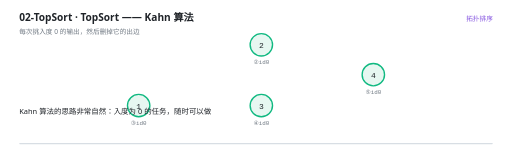
t = 0.00 s
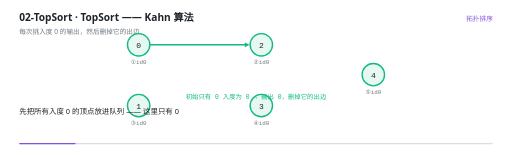
t = 1.67 s
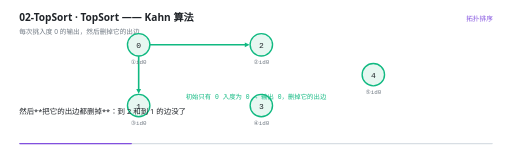
t = 3.33 s
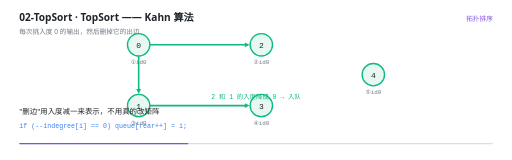
t = 5.00 s
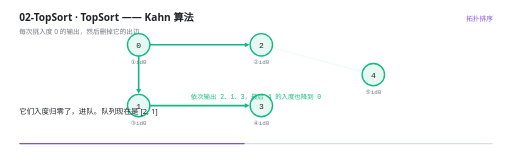
t = 6.67 s
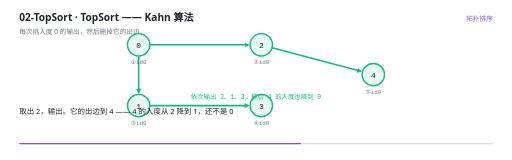
t = 8.33 s

The animated SVG that drew these frames (rendered in a browser with its animation timeline set to each time). Animation: 28 SMIL elements (animate=28); frames cover the first 8.33 s, repeats indefinitely.

<svg xmlns="http://www.w3.org/2000/svg" viewBox="0 0 960 300" width="960" height="300" role="img" aria-label="TopSort —— Kahn 算法"><rect width="960" height="300" fill="#FFFFFF"/><g>
    <rect x="36" y="268" width="888" height="2.5" rx="1.25" fill="#D8DEE4"/>
    <rect x="36" y="268" width="0" height="2.5" rx="1.25" fill="#8250DF">
      <animate attributeName="width" values="0;888" dur="14s" repeatCount="indefinite" calcMode="linear"/>
    </rect>
  </g><text x="36" y="40" font-family="'Segoe UI','Microsoft YaHei UI','PingFang SC',system-ui,sans-serif" font-size="19" font-weight="600" fill="#1F2328">02-TopSort · TopSort —— Kahn 算法</text><text x="36" y="63" font-family="'Segoe UI','Microsoft YaHei UI','PingFang SC',system-ui,sans-serif" font-size="12.5" fill="#6E7781">每次挑入度 0 的输出，然后删掉它的出边</text><text x="924" y="40" text-anchor="end" font-family="'Segoe UI','Microsoft YaHei UI','PingFang SC',system-ui,sans-serif" font-size="12.5" fill="#8250DF">拓扑排序</text><g opacity="0"><animate attributeName="opacity" values="0;0;1;1;0" keyTimes="0.0000;0.0614;0.0714;0.9900;1.0000" dur="14s" repeatCount="indefinite" calcMode="linear"/><line x1="281" y1="84" x2="462" y2="84" stroke="#10B981" stroke-width="3"/><path d="M 468 84 L 459 88.5 L 459 79.5 Z" fill="#10B981"/></g><g opacity="0"><animate attributeName="opacity" values="0;0;1;1;0" keyTimes="0.0000;0.1614;0.1714;0.9900;1.0000" dur="14s" repeatCount="indefinite" calcMode="linear"/><line x1="260" y1="105" x2="260" y2="170" stroke="#10B981" stroke-width="3"/><path d="M 260 176 L 255.5 167 L 264.5 167 Z" fill="#10B981"/></g><g opacity="0"><animate attributeName="opacity" values="0;0;1;1;0" keyTimes="0.0000;0.3186;0.3286;0.9900;1.0000" dur="14s" repeatCount="indefinite" calcMode="linear"/><line x1="281" y1="198" x2="462" y2="198" stroke="#10B981" stroke-width="3"/><path d="M 468 198 L 459 202.5 L 459 193.5 Z" fill="#10B981"/></g><g opacity="0"><animate attributeName="opacity" values="0;0;1;1;0" keyTimes="0.0000;0.4757;0.4857;0.9900;1.0000" dur="14s" repeatCount="indefinite" calcMode="linear"/><line x1="510.2909337316262" y1="89.41091566176698" x2="672.945421691165" y2="132.7854457843107" stroke="#10B981" stroke-width="3"/><path d="M 678.7428313287726 134.33142168767267 L 668.8872349448399 136.3605150608353 L 671.2061987998828 127.66440060442407 Z" fill="#10B981"/></g><g opacity="0"><animate attributeName="opacity" values="0;0;1;1;0" keyTimes="0.0000;0.6329;0.6429;0.9900;1.0000" dur="14s" repeatCount="indefinite" calcMode="linear"/><line x1="510.24213988697284" y1="192.40931374550274" x2="673.010480150703" y2="147.45424833932967" stroke="#10B981" stroke-width="3"/><path d="M 678.793948689838 145.8569094094733 L 671.3167500785277 152.59051920860915 L 668.9207416837431 143.91531639990652 Z" fill="#10B981"/></g><g opacity="0"><animate attributeName="opacity" values="0;0;1;1;0" keyTimes="0.0000;0.0614;0.0714;0.9900;1.0000" dur="14s" repeatCount="indefinite" calcMode="linear"/><circle cx="260" cy="84" r="21" fill="#E7F7F1" stroke="#10B981" stroke-width="2.6"/><text x="260" y="89.5" text-anchor="middle" font-family="ui-monospace,'Cascadia Code','JetBrains Mono',Consolas,monospace" font-size="15" fill="#1F2328">0</text><text x="260" y="120" text-anchor="middle" font-family="ui-monospace,'Cascadia Code','JetBrains Mono',Consolas,monospace" font-size="11" fill="#6E7781">①id0</text></g><g opacity="0"><animate attributeName="opacity" values="1;1;0" keyTimes="0.0000;0.9900;1.0000" dur="14s" repeatCount="indefinite" calcMode="linear"/><circle cx="260" cy="198" r="21" fill="#E7F7F1" stroke="#10B981" stroke-width="2.6"/><text x="260" y="203.5" text-anchor="middle" font-family="ui-monospace,'Cascadia Code','JetBrains Mono',Consolas,monospace" font-size="15" fill="#1F2328">1</text><text x="260" y="234" text-anchor="middle" font-family="ui-monospace,'Cascadia Code','JetBrains Mono',Consolas,monospace" font-size="11" fill="#6E7781">③id0</text></g><g opacity="0"><animate attributeName="opacity" values="1;1;0" keyTimes="0.0000;0.9900;1.0000" dur="14s" repeatCount="indefinite" calcMode="linear"/><circle cx="490" cy="84" r="21" fill="#E7F7F1" stroke="#10B981" stroke-width="2.6"/><text x="490" y="89.5" text-anchor="middle" font-family="ui-monospace,'Cascadia Code','JetBrains Mono',Consolas,monospace" font-size="15" fill="#1F2328">2</text><text x="490" y="120" text-anchor="middle" font-family="ui-monospace,'Cascadia Code','JetBrains Mono',Consolas,monospace" font-size="11" fill="#6E7781">②id0</text></g><g opacity="0"><animate attributeName="opacity" values="1;1;0" keyTimes="0.0000;0.9900;1.0000" dur="14s" repeatCount="indefinite" calcMode="linear"/><circle cx="490" cy="198" r="21" fill="#E7F7F1" stroke="#10B981" stroke-width="2.6"/><text x="490" y="203.5" text-anchor="middle" font-family="ui-monospace,'Cascadia Code','JetBrains Mono',Consolas,monospace" font-size="15" fill="#1F2328">3</text><text x="490" y="234" text-anchor="middle" font-family="ui-monospace,'Cascadia Code','JetBrains Mono',Consolas,monospace" font-size="11" fill="#6E7781">④id0</text></g><g opacity="0"><animate attributeName="opacity" values="1;1;0" keyTimes="0.0000;0.9900;1.0000" dur="14s" repeatCount="indefinite" calcMode="linear"/><circle cx="700" cy="140" r="21" fill="#E7F7F1" stroke="#10B981" stroke-width="2.6"/><text x="700" y="145.5" text-anchor="middle" font-family="ui-monospace,'Cascadia Code','JetBrains Mono',Consolas,monospace" font-size="15" fill="#1F2328">4</text><text x="700" y="176" text-anchor="middle" font-family="ui-monospace,'Cascadia Code','JetBrains Mono',Consolas,monospace" font-size="11" fill="#6E7781">⑤id0</text></g><g opacity="0"><animate attributeName="opacity" values="0;0;1;1;0;0" keyTimes="0.0000;0.0614;0.0714;0.2471;0.2571;1.0000" dur="14s" repeatCount="indefinite" calcMode="linear"/><text x="480" y="186" text-anchor="middle" font-family="ui-monospace,'Cascadia Code','JetBrains Mono',Consolas,monospace" font-size="12" font-weight="400" fill="#10B981">初始只有 0 入度为 0 → 输出 0，删掉它的出边</text></g><g opacity="0"><animate attributeName="opacity" values="0;0;1;1;0;0" keyTimes="0.0000;0.2471;0.2571;0.4329;0.4429;1.0000" dur="14s" repeatCount="indefinite" calcMode="linear"/><text x="480" y="186" text-anchor="middle" font-family="ui-monospace,'Cascadia Code','JetBrains Mono',Consolas,monospace" font-size="12" font-weight="400" fill="#10B981">2 和 1 的入度降成 0 → 入队</text></g><g opacity="0"><animate attributeName="opacity" values="0;0;1;1;0;0" keyTimes="0.0000;0.4329;0.4429;0.7757;0.7857;1.0000" dur="14s" repeatCount="indefinite" calcMode="linear"/><text x="480" y="186" text-anchor="middle" font-family="ui-monospace,'Cascadia Code','JetBrains Mono',Consolas,monospace" font-size="12" font-weight="400" fill="#10B981">依次输出 2、1、3，最后 4 的入度也降到 0</text></g><g opacity="0"><animate attributeName="opacity" values="0;0;1;1;0" keyTimes="0.0000;0.7757;0.7857;0.9900;1.0000" dur="14s" repeatCount="indefinite" calcMode="linear"/><text x="480" y="186" text-anchor="middle" font-family="ui-monospace,'Cascadia Code','JetBrains Mono',Consolas,monospace" font-size="12.5" font-weight="400" fill="#10B981">结果：0 2 1 3 4    （每条边都从前往后）</text></g><g opacity="0"><animate attributeName="opacity" values="1;1;0;0" keyTimes="0.0000;0.0586;0.0714;1.0000" dur="14s" repeatCount="indefinite" calcMode="linear"/><text x="36" y="214" font-family="'Segoe UI','Microsoft YaHei UI','PingFang SC',system-ui,sans-serif" font-size="14" fill="#1F2328">Kahn 算法的思路非常自然：入度为 0 的任务，随时可以做</text></g><g opacity="0"><animate attributeName="opacity" values="0;0;1;1;0;0" keyTimes="0.0000;0.0586;0.0714;0.1586;0.1714;1.0000" dur="14s" repeatCount="indefinite" calcMode="linear"/><text x="36" y="214" font-family="'Segoe UI','Microsoft YaHei UI','PingFang SC',system-ui,sans-serif" font-size="14" fill="#1F2328">先把所有入度 0 的顶点放进队列 —— 这里只有 0</text></g><g opacity="0"><animate attributeName="opacity" values="0;0;1;1;0;0" keyTimes="0.0000;0.1586;0.1714;0.2014;0.2143;1.0000" dur="14s" repeatCount="indefinite" calcMode="linear"/><text x="36" y="214" font-family="'Segoe UI','Microsoft YaHei UI','PingFang SC',system-ui,sans-serif" font-size="14" fill="#1F2328">取出 0，输出它</text></g><g opacity="0"><animate attributeName="opacity" values="0;0;1;1;0;0" keyTimes="0.0000;0.2014;0.2143;0.2443;0.2571;1.0000" dur="14s" repeatCount="indefinite" calcMode="linear"/><text x="36" y="214" font-family="'Segoe UI','Microsoft YaHei UI','PingFang SC',system-ui,sans-serif" font-size="14" fill="#1F2328">然后**把它的出边都删掉**：到 2 和到 1 的边没了</text></g><g opacity="0"><animate attributeName="opacity" values="0;0;1;1;0;0" keyTimes="0.0000;0.2443;0.2571;0.3300;0.3429;1.0000" dur="14s" repeatCount="indefinite" calcMode="linear"/><text x="36" y="214" font-family="'Segoe UI','Microsoft YaHei UI','PingFang SC',system-ui,sans-serif" font-size="14" fill="#1F2328">等价于让邻居的入度减一。2 的入度 1→0，1 的入度 1→0</text></g><g opacity="0"><animate attributeName="opacity" values="0;0;1;1;0;0" keyTimes="0.0000;0.3300;0.3429;0.4300;0.4429;1.0000" dur="14s" repeatCount="indefinite" calcMode="linear"/><text x="36" y="214" font-family="'Segoe UI','Microsoft YaHei UI','PingFang SC',system-ui,sans-serif" font-size="14" fill="#1F2328">&quot;删边&quot;用入度减一来表示，不用真的改矩阵</text><text x="36" y="240" font-family="ui-monospace,'Cascadia Code','JetBrains Mono',Consolas,monospace" font-size="12.5" fill="#3B82F6">if (--indegree[i] == 0) queue[rear++] = i;</text></g><g opacity="0"><animate attributeName="opacity" values="0;0;1;1;0;0" keyTimes="0.0000;0.4300;0.4429;0.5157;0.5286;1.0000" dur="14s" repeatCount="indefinite" calcMode="linear"/><text x="36" y="214" font-family="'Segoe UI','Microsoft YaHei UI','PingFang SC',system-ui,sans-serif" font-size="14" fill="#1F2328">它们入度归零了，进队。队列现在是 [2, 1]</text></g><g opacity="0"><animate attributeName="opacity" values="0;0;1;1;0;0" keyTimes="0.0000;0.5157;0.5286;0.6300;0.6429;1.0000" dur="14s" repeatCount="indefinite" calcMode="linear"/><text x="36" y="214" font-family="'Segoe UI','Microsoft YaHei UI','PingFang SC',system-ui,sans-serif" font-size="14" fill="#1F2328">取出 2，输出。它的出边到 4 —— 4 的入度从 2 降到 1，还不是 0</text></g><g opacity="0"><animate attributeName="opacity" values="0;0;1;1;0;0" keyTimes="0.0000;0.6300;0.6429;0.7157;0.7286;1.0000" dur="14s" repeatCount="indefinite" calcMode="linear"/><text x="36" y="214" font-family="'Segoe UI','Microsoft YaHei UI','PingFang SC',system-ui,sans-serif" font-size="14" fill="#1F2328">取出 1，输出。到 3 的边删掉 → 3 入度归零，进队</text></g><g opacity="0"><animate attributeName="opacity" values="0;0;1;1;0;0" keyTimes="0.0000;0.7157;0.7286;0.7729;0.7857;1.0000" dur="14s" repeatCount="indefinite" calcMode="linear"/><text x="36" y="214" font-family="'Segoe UI','Microsoft YaHei UI','PingFang SC',system-ui,sans-serif" font-size="14" fill="#1F2328">取出 3，输出。到 4 的边删掉 → 4 入度归零，进队</text></g><g opacity="0"><animate attributeName="opacity" values="0;0;1;1;0;0" keyTimes="0.0000;0.7729;0.7857;0.8443;0.8571;1.0000" dur="14s" repeatCount="indefinite" calcMode="linear"/><text x="36" y="214" font-family="'Segoe UI','Microsoft YaHei UI','PingFang SC',system-ui,sans-serif" font-size="14" fill="#1F2328">取出 4，输出。它没有出边。队列空，结束</text></g><g opacity="0"><animate attributeName="opacity" values="0;0;1;1;0;0" keyTimes="0.0000;0.8443;0.8571;0.9157;0.9286;1.0000" dur="14s" repeatCount="indefinite" calcMode="linear"/><text x="36" y="214" font-family="'Segoe UI','Microsoft YaHei UI','PingFang SC',system-ui,sans-serif" font-size="14" fill="#1F2328">结果 0 2 1 3 4 —— 每条边都是从前往后的，合法</text></g><g opacity="0"><animate attributeName="opacity" values="0;0;1;1;0" keyTimes="0.0000;0.9157;0.9286;0.9871;1.0000" dur="14s" repeatCount="indefinite" calcMode="linear"/><text x="36" y="214" font-family="'Segoe UI','Microsoft YaHei UI','PingFang SC',system-ui,sans-serif" font-size="14" fill="#1F2328">注意：队列里有多个入度 0 的点时，先输出谁都可以 —— 拓扑序不唯一</text></g></svg>
